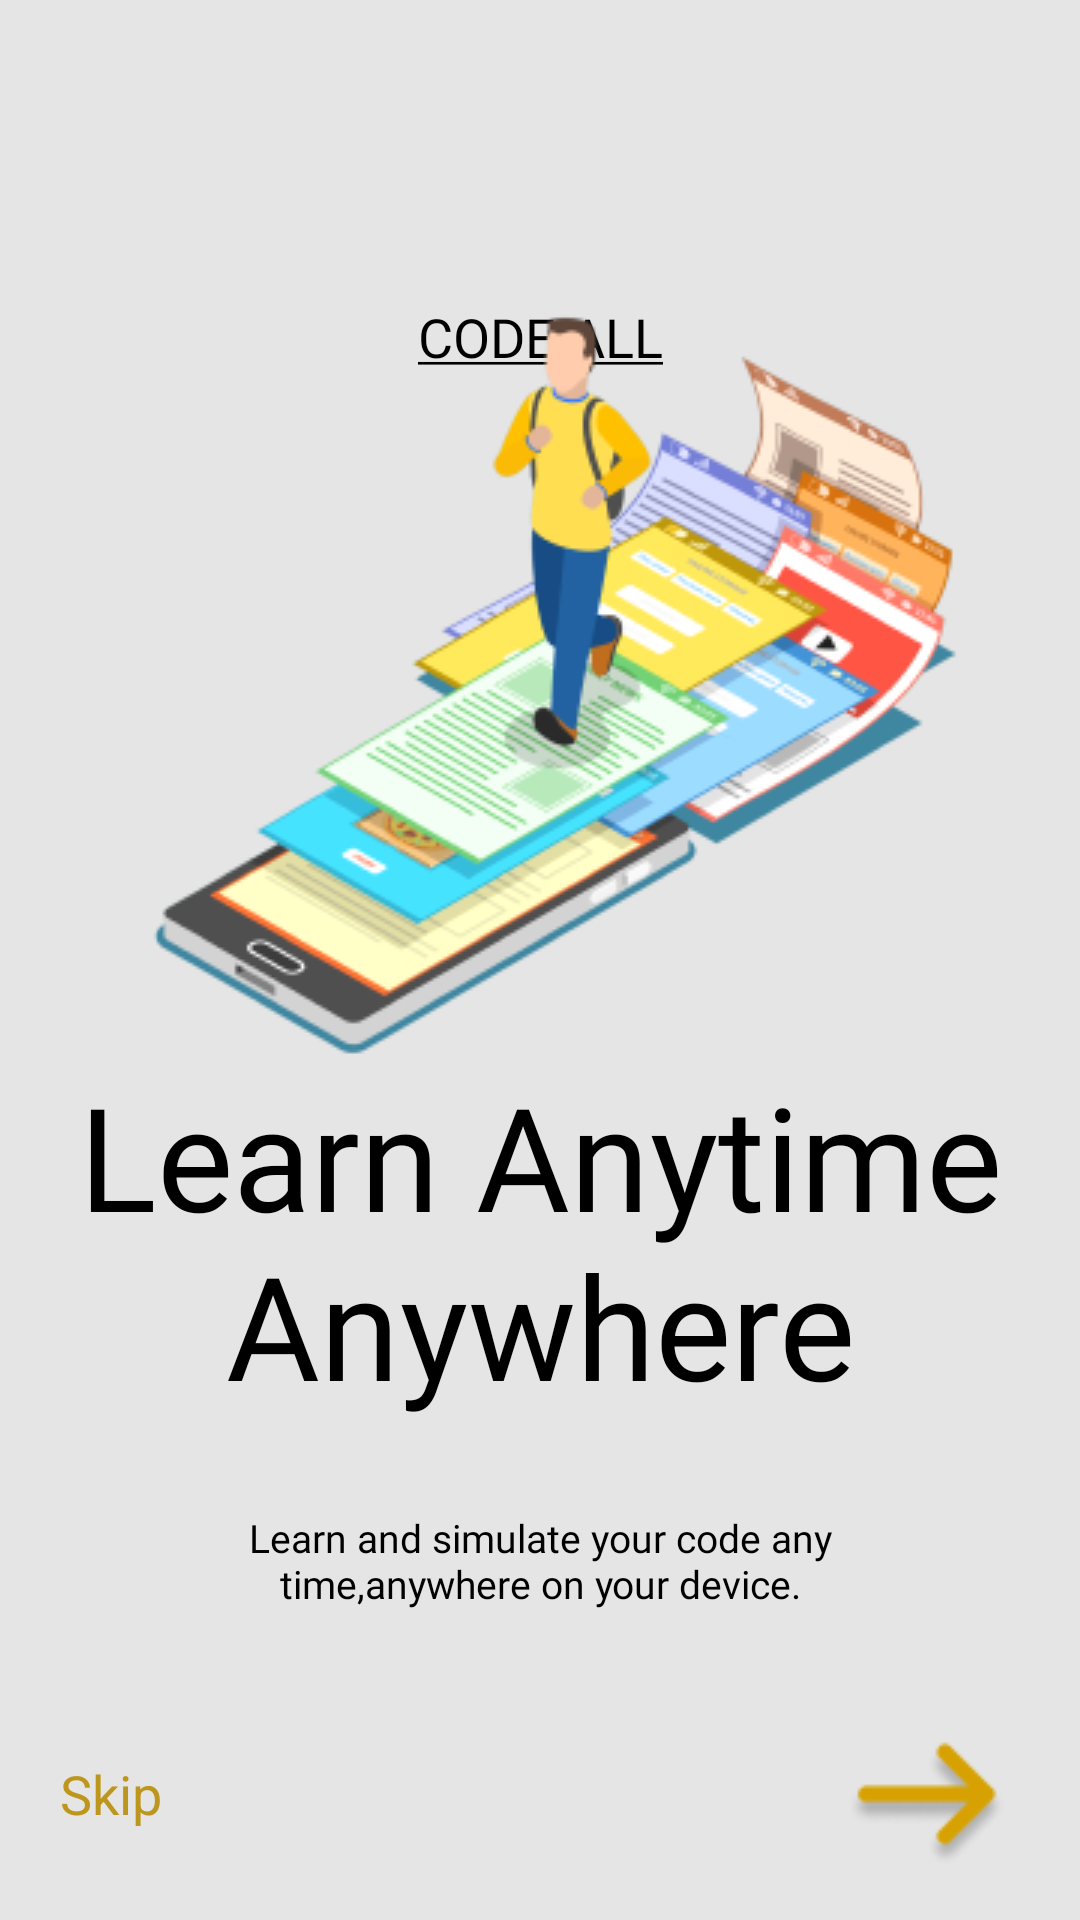

Reconstruct the res/layout file that produces this screen, plus the resources it refers to.
<!-- AndroidManifest.xml: application theme Theme.CodeAll -->
<!-- res/layout/activity_main_activity2_page_code.xml -->
<?xml version="1.0" encoding="utf-8"?>
<androidx.constraintlayout.widget.ConstraintLayout xmlns:android="http://schemas.android.com/apk/res/android"
    xmlns:app="http://schemas.android.com/apk/res-auto"
    xmlns:tools="http://schemas.android.com/tools"
    android:layout_width="match_parent"
    android:layout_height="match_parent"
    android:background="@color/whitepro"
    tools:context=".MainActivity2PageCode">

    <TextView
        android:id="@+id/codeall"
        android:layout_width="wrap_content"
        android:layout_height="wrap_content"
        android:layout_marginTop="100dp"
        android:fontFamily="@font/coda"
        android:text="@string/app_name"
        android:textColor="@color/black"
        android:textSize="18sp"
        app:layout_constraintEnd_toEndOf="parent"
        app:layout_constraintStart_toStartOf="parent"
        app:layout_constraintTop_toTopOf="parent" />

    <LinearLayout
        android:layout_width="match_parent"
        android:layout_height="700dp"
        android:gravity="center"
        android:orientation="vertical"
        app:layout_constraintBottom_toBottomOf="parent"
        app:layout_constraintEnd_toEndOf="parent"
        app:layout_constraintStart_toStartOf="parent"
        app:layout_constraintTop_toBottomOf="@id/codeall">

        <ImageView
            android:layout_width="wrap_content"
            android:layout_height="wrap_content"
            android:contentDescription="@string/comp"
            android:src="@drawable/PAGE2" />

        <TextView
            android:layout_width="330dp"
            android:layout_height="wrap_content"
            android:fontFamily="@font/coda"
            android:gravity="center"
            android:text="@string/learn"
            android:textColor="@color/black"
            android:textSize="48sp" />

        <TextView
            android:layout_width="210dp"
            android:layout_height="wrap_content"
            android:layout_marginTop="30dp"
            android:fontFamily="@font/roboto_medium"
            android:gravity="center"
            android:text="@string/learn_simulate"
            android:textColor="@color/black"
            android:textSize="13sp" />

        <ImageView
            android:layout_width="wrap_content"
            android:layout_height="wrap_content"
            android:layout_marginTop="130dp"
            android:contentDescription="@string/page"
            android:src="@drawable/dots2" />
    </LinearLayout>

    <TextView
        android:layout_width="wrap_content"
        android:layout_height="wrap_content"
        android:layout_marginStart="20dp"
        android:layout_marginBottom="30dp"
        android:text="@string/Skip"
        android:textColor="@color/yellow"
        android:textSize="18sp"
        app:layout_constraintBottom_toBottomOf="parent"
        app:layout_constraintStart_toStartOf="parent" />


    <ImageView
        android:layout_width="84dp"
        android:layout_height="84dp"
        android:layout_marginEnd="10dp"
        android:contentDescription="@string/next"
        android:src="@drawable/arrow_right2"
        app:layout_constraintBottom_toBottomOf="parent"
        app:layout_constraintEnd_toEndOf="parent" />

</androidx.constraintlayout.widget.ConstraintLayout>
<!-- resources referenced by this layout -->
<resources>
  <color name="black">#FF000000</color>
  <color name="whitepro">#E5E5E5</color>
  <color name="yellow">#BD961E</color>
  <!-- drawable PAGE2: png bitmap (drawable, 48809 bytes) -->
  <!-- drawable arrow_right2: png bitmap (drawable, 1950 bytes) -->
  <!-- drawable dots2: png bitmap (drawable, 733 bytes) -->
  <string name="Skip">Skip</string>
  <string name="app_name"><u>CODE.ALL</u></string>
  <string name="comp">Comp</string>
  <string name="learn">Learn Anytime Anywhere</string>
  <string name="learn_simulate">Learn and simulate your code any time,anywhere on your device.</string>
  <string name="next">Next</string>
  <string name="page">Pages</string>
  <style name="Theme.CodeAll" parent="Theme.MaterialComponents.DayNight.DarkActionBar">
          
          <item name="colorPrimary">@color/purple_500</item>
          <item name="colorPrimaryVariant">@color/purple_700</item>
          <item name="colorOnPrimary">@color/white</item>
          
          <item name="colorSecondary">@color/teal_200</item>
          <item name="colorSecondaryVariant">@color/teal_700</item>
          <item name="colorOnSecondary">@color/black</item>
          
          <item name="android:statusBarColor" tools:targetApi="l">?attr/colorPrimaryVariant</item>
          
      </style>
  <color name="purple_500">#FF6200EE</color>
  <color name="purple_700">#FF3700B3</color>
  <color name="white">#FFFFFFFF</color>
  <color name="teal_200">#FF03DAC5</color>
  <color name="teal_700">#FF018786</color>
</resources>
